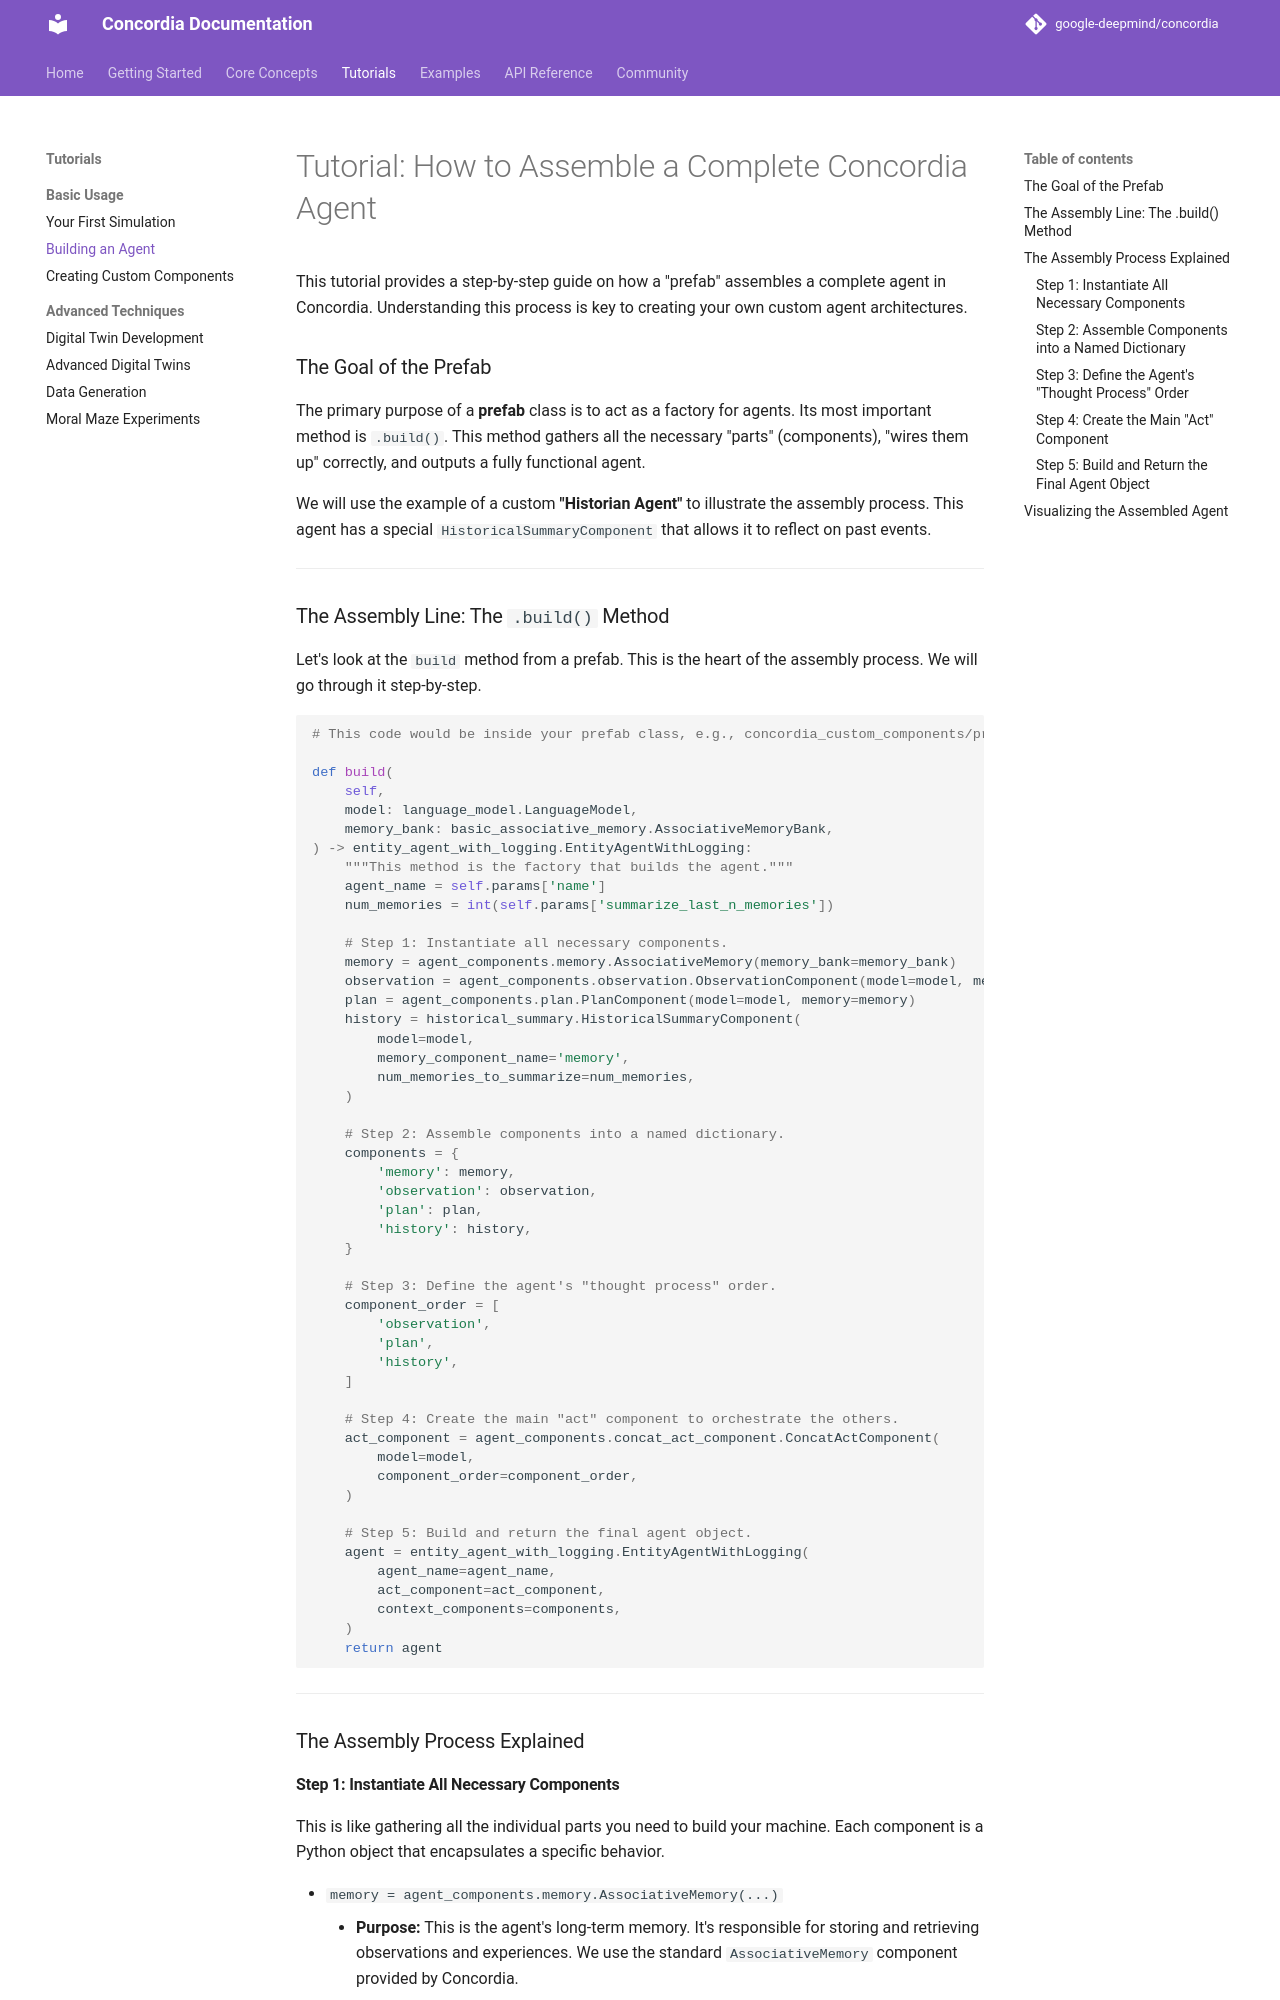

repository: tesims/cooperativeai-agent-architecture · page: tutorials/basic/assembling-agent/index.html · generator: mkdocs

# Tutorial: How to Assemble a Complete Concordia Agent

This tutorial provides a step-by-step guide on how a "prefab" assembles a complete agent in Concordia. Understanding this process is key to creating your own custom agent architectures.

### The Goal of the Prefab

The primary purpose of a **prefab** class is to act as a factory for agents. Its most important method is `.build()`. This method gathers all the necessary "parts" (components), "wires them up" correctly, and outputs a fully functional agent.

We will use the example of a custom **"Historian Agent"** to illustrate the assembly process. This agent has a special `HistoricalSummaryComponent` that allows it to reflect on past events.

---

### The Assembly Line: The `.build()` Method

Let's look at the `build` method from a prefab. This is the heart of the assembly process. We will go through it step-by-step.

```python
# This code would be inside your prefab class, e.g., concordia_custom_components/prefabs/entity/historian.py

def build(
    self,
    model: language_model.LanguageModel,
    memory_bank: basic_associative_memory.AssociativeMemoryBank,
) -> entity_agent_with_logging.EntityAgentWithLogging:
    """This method is the factory that builds the agent."""
    agent_name = self.params['name']
    num_memories = int(self.params['summarize_last_n_memories'])

    # Step 1: Instantiate all necessary components.
    memory = agent_components.memory.AssociativeMemory(memory_bank=memory_bank)
    observation = agent_components.observation.ObservationComponent(model=model, memory=memory)
    plan = agent_components.plan.PlanComponent(model=model, memory=memory)
    history = historical_summary.HistoricalSummaryComponent(
        model=model,
        memory_component_name='memory',
        num_memories_to_summarize=num_memories,
    )

    # Step 2: Assemble components into a named dictionary.
    components = {
        'memory': memory,
        'observation': observation,
        'plan': plan,
        'history': history,
    }

    # Step 3: Define the agent's "thought process" order.
    component_order = [
        'observation',
        'plan',
        'history',
    ]

    # Step 4: Create the main "act" component to orchestrate the others.
    act_component = agent_components.concat_act_component.ConcatActComponent(
        model=model,
        component_order=component_order,
    )

    # Step 5: Build and return the final agent object.
    agent = entity_agent_with_logging.EntityAgentWithLogging(
        agent_name=agent_name,
        act_component=act_component,
        context_components=components,
    )
    return agent
```

---

### The Assembly Process Explained
